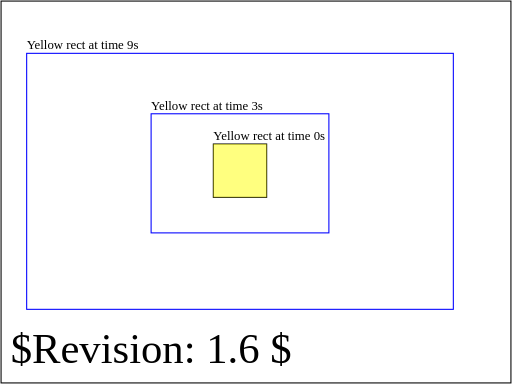
t = 0.00 s
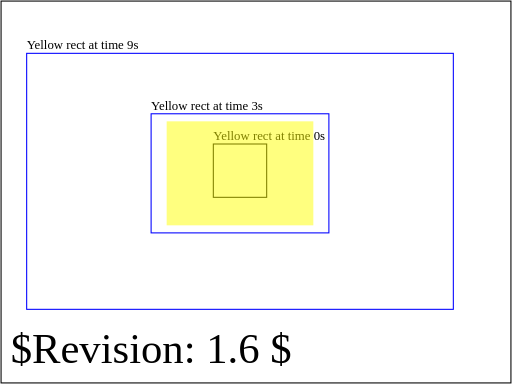
t = 2.25 s
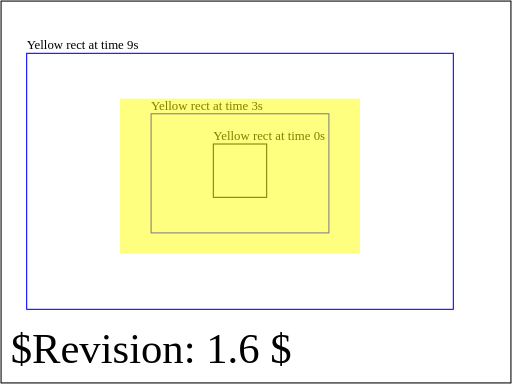
t = 4.50 s
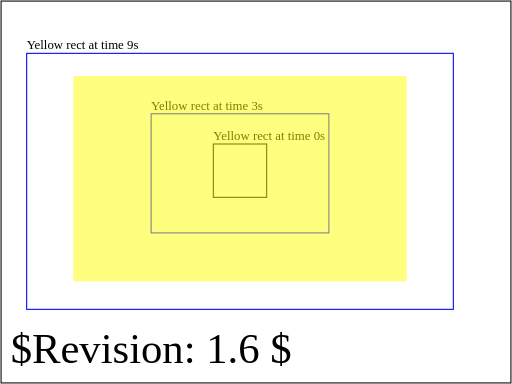
t = 6.75 s
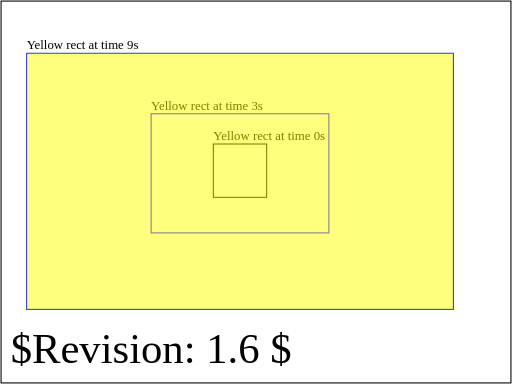
t = 9.00 s

The animated SVG that drew these frames (rendered in a browser with its animation timeline set to each time). Animation: 4 SMIL elements (animate=4); one cycle of 9.00 s.

<?xml version="1.0" encoding="UTF-8"?>
<!DOCTYPE svg PUBLIC "-//W3C//DTD SVG 1.1 Basic//EN" "http://www.w3.org/Graphics/SVG/1.1/DTD/svg11-basic.dtd">
<!--======================================================================-->
<!--=  Copyright 2000 World Wide Web Consortium, (Massachusetts          =-->
<!--=  Institute of Technology, Institut National de Recherche en        =-->
<!--=  Informatique et en Automatique, Keio University). All Rights      =-->
<!--=  Reserved. See http://www.w3.org/Consortium/Legal/.                =-->
<!--======================================================================-->
<!--======================================================================-->
<!--                                                                      -->
<!-- animation-overall-BE-01.svg                                          -->
<!-- renamed for 1.1 suite to animate-elem-22-b                         -->
<!--                                                                      -->
<!--  Test which verifies that the basic facilities of declarative        -->
<!--  animation are working.                                              -->
<!--                                                                      -->
<!-- Author : Jon Ferraiolo 03-Apr-2000                                   -->
<!--                                                                      -->
<!-- History:                                                             -->
<!--  03-Apr-2000, JF: Serial#1 created.                                  -->
<!--  03-Aug-2000, LH=" update DOCTYPE for CR DTD, 20000802" ser# .       -->
<!--                                                                      -->
<!--======================================================================-->
<!--======================================================================-->
<!--= Note. After October 2000, revision history is kept as CVS 'commit' =-->
<!--= log messages, and therefore is no longer in the preceding preamble.=-->
<!--======================================================================-->
<svg version="1.1" baseProfile="basic" xmlns="http://www.w3.org/2000/svg" xmlns:xlink="http://www.w3.org/1999/xlink" id="svg-root" width="100%" height="100%" viewBox="0 0 480 360">
	<SVGTestCase xmlns="http://www.w3.org/2000/02/svg/testsuite/description/">
		<OperatorScript version="$Revision: 1.6 $" testname="animate-elem-22-b.svg">
			<Paragraph>
				Test which verifies that the basic facilities of declarative 
				animation are working.
			</Paragraph>
			<Paragraph>
				This test uses the following element : 'animate'
			</Paragraph>
			<Paragraph>
				The test is a nine second animation with no repeats. It shows 
				a rectangle growing from small (37.5% width, 33.3% height) to 
				big (100% width, 100% height)
			</Paragraph>
			<Paragraph>
				The file includes various guides that can be used to verify the 
				correctness of the animation. Outlines exist for the rectangle 
				size and location at times 0s, 3s and 9s. 
			</Paragraph>
		</OperatorScript>
	</SVGTestCase>
	<title id="test-title">animate-elem-22-b</title>
	<desc id="test-desc">Test which verifies that the basic facilities of declarative animation are working.</desc>
	<!--======================================================================-->
	<!--Content of Test Case follows...                  =====================-->
	<!--======================================================================-->
	<g id="test-body-content">
		<!-- Guide objects to show where the animation elements belong at which time -->
		<g font-family="Verdana" font-size="12" >
			<text x="200" y="131">Yellow rect at time 0s</text>
			<rect x="200" y="135" width="50" height="50" fill="none" stroke="black" />
			<text x="141.6666" y="102.6666">Yellow rect at time 3s</text>
			<rect x="141.6666" y="106.6666" width="166.6666" height="111.6666" fill="none" stroke="rgb(0,0,255)" />
			<text x="25" y="46">Yellow rect at time 9s</text>
			<rect x="25" y="50" width="400" height="240" fill="none" stroke="rgb(0,0,255)" />
		</g>
		<rect id="RectElement" x="200" y="135" width="50" height="50" fill="rgb(255,255,0)" opacity=".5" >
			<animate attributeName="x" attributeType="XML" begin="0s" dur="9s" fill="freeze" from="200" to="25"/>
			<animate attributeName="y" attributeType="XML" begin="0s" dur="9s" fill="freeze" from="135" to="50"/>
			<animate attributeName="width" attributeType="XML" begin="0s" dur="9s" fill="freeze" from="50" to="400"/>
			<animate attributeName="height" attributeType="XML" begin="0s" dur="9s" fill="freeze" from="50" to="240"/>
		</rect>
		<!-- Set up a new user coordinate system so that the text string's 
			origin is at (0,0), allowing rotation and scale relative to 
			the new origin 
		-->

	</g>
	<text id="revision" x="10" y="340" font-size="40" stroke="none" fill="black">$Revision: 1.6 $</text>
	<rect id="test-frame" x="1" y="1" width="478" height="358" fill="none" stroke="#000000"/>
</svg>
